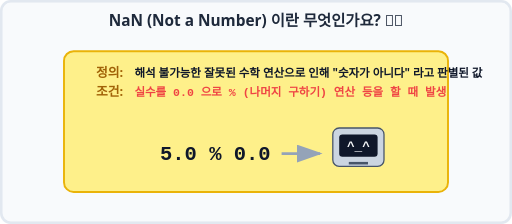
t = 0.00 s
t = 0.60 s: frame unchanged from t = 0.00 s, image omitted
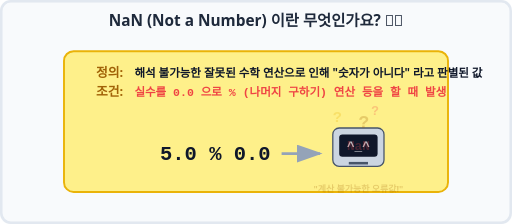
t = 1.30 s
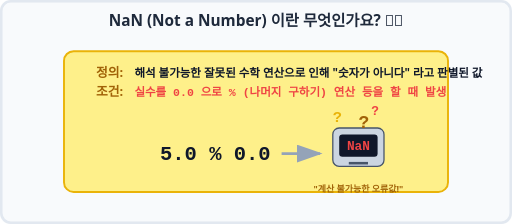
t = 2.10 s
t = 2.60 s: frame unchanged from t = 2.10 s, image omitted
t = 3.10 s: frame unchanged from t = 2.10 s, image omitted

The animated SVG that drew these frames (rendered in a browser with its animation timeline set to each time). Animation: 4 SMIL elements (animate=4); one cycle of 4.00 s, repeats indefinitely.

<svg xmlns="http://www.w3.org/2000/svg" viewBox="0 0 800 350" width="100%" height="350">
    <rect width="800" height="350" fill="#f8fafc" rx="15" />
    <rect width="796" height="346" x="2" y="2" fill="none" stroke="#e2e8f0" stroke-width="4" rx="15" />
    
    <text x="400" y="40" font-family="'Segoe UI', Roboto, sans-serif" font-size="24" font-weight="bold" fill="#1e293b" text-anchor="middle">NaN (Not a Number) 이란 무엇인가요? 🤷‍♂️</text>

    <!-- The Definition -->
    <g transform="translate(100, 80)">
        <rect width="600" height="220" rx="15" fill="#fef08a" stroke="#eab308" stroke-width="3" />
        
        <text x="50" y="40" font-family="'Segoe UI', Roboto, sans-serif" font-size="20" fill="#a16207" font-weight="bold">정의:</text>
        <text x="110" y="40" font-family="'Segoe UI', Roboto, sans-serif" font-size="18" fill="#0f172a" font-weight="bold">해석 불가능한 잘못된 수학 연산으로 인해 "숫자가 아니다" 라고 판별된 값</text>
        
        <text x="50" y="70" font-family="'Segoe UI', Roboto, sans-serif" font-size="20" fill="#a16207" font-weight="bold">조건:</text>
        <text x="110" y="70" font-family="monospace" font-size="18" fill="#ef4444" font-weight="bold">실수를 0.0 으로 % (나머지 구하기) 연산 등을 할 때 발생</text>

        <!-- Visualizing the Error -->
        <g transform="translate(300, 150)">
            <text x="-150" y="20" font-family="monospace" font-size="32" fill="#0f172a" font-weight="bold">5.0 % 0.0</text>
            
            <path d="M 40 10 L 100 10" fill="none" stroke="#94a3b8" stroke-width="4" marker-end="url(#arrowy)" />
            
            <!-- Computer confused -->
            <g transform="translate(160, 0)">
                <rect x="-40" y="-30" width="80" height="60" rx="10" fill="#cbd5e1" stroke="#475569" stroke-width="2" />
                <rect x="-30" y="-20" width="60" height="35" rx="5" fill="#0f172a" />
                <path d="M -15 25 L 15 25" stroke="#475569" stroke-width="4" />
                
                <!-- Confused face -->
                <text x="0" y="5" font-family="monospace" font-size="20" fill="#f8fafc" text-anchor="middle" font-weight="bold">
                    <animate attributeName="opacity" values="1;1;0;0;1" keyTimes="0;0.3;0.4;0.9;1" dur="4s" repeatCount="indefinite" />
                    ^_^
                </text>
                
                <text x="0" y="5" font-family="monospace" font-size="20" fill="#ef4444" text-anchor="middle" font-weight="bold" opacity="0">
                    <animate attributeName="opacity" values="0;0;1;1;0" keyTimes="0;0.3;0.4;0.9;1" dur="4s" repeatCount="indefinite" />
                    NaN
                </text>
            </g>
            
            <text x="160" y="70" font-family="'Segoe UI', Roboto, sans-serif" font-size="14" fill="#a16207" text-anchor="middle" font-weight="bold" opacity="0">
                 <animate attributeName="opacity" values="0;0;1;1;0" keyTimes="0;0.3;0.4;0.9;1" dur="4s" repeatCount="indefinite" />
                 "계산 불가능한 오류값!"
            </text>
            
            <!-- Question marks popping up -->
            <g opacity="0">
                 <animate attributeName="opacity" values="0;0;1;1;0" keyTimes="0;0.3;0.4;0.9;1" dur="4s" repeatCount="indefinite" />
                 <text x="120" y="-40" font-family="monospace" font-size="24" fill="#eab308" font-weight="bold">?</text>
                 <text x="180" y="-50" font-family="monospace" font-size="20" fill="#ef4444" font-weight="bold">?</text>
                 <text x="160" y="-30" font-family="monospace" font-size="28" fill="#a16207" font-weight="bold">?</text>
            </g>
        </g>
    </g>

    <defs>
        <marker id="arrowy" markerWidth="10" markerHeight="7" refX="9" refY="3.5" orient="auto">
            <polygon points="0 0, 10 3.5, 0 7" fill="#94a3b8" />
        </marker>
    </defs>

</svg>
